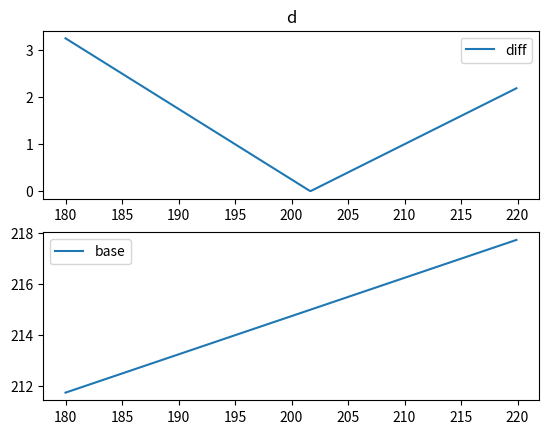

Generate this figure with matplotlib:
# -*- coding: utf-8 -*-
"""
Created on Thu Jul  4 16:01:17 2019

@author: Administrator
"""
import numpy as np
import matplotlib.pyplot as plt 

my_bid       = 215
my_bid_cnt   = 3
op_bid_start = 180
op_bid_end   = 220
op_bid_cnt   = 1
bid_step     = 0.1

my_offer = 215


def calc_base(mb,mbc,opbs,opbe,opbc,bid_step):
    
    x = np.arange(opbs,opbe,bid_step)
    y = (x*opbc +mb*mbc)/(mbc+opbc)
    y = y*0.6 + 88
    
    return x,y

def calc_score(my_offer,base):
    temp = my_offer - base
    for i in range(len(temp)):
        if temp[i]<0:
            temp[i] *= -0.8
    return temp

#def get_base(bids):
#    return np.dot(bid.T[0],bid.T[1])/np.sum(bid.T[1])

x,y = calc_base(my_bid,my_bid_cnt,op_bid_start,op_bid_end,op_bid_cnt,bid_step)
z = calc_score(my_offer,y)

fig = plt.figure()
ax = plt.subplot(211)
ax.plot(x,z,label='diff')
ax.legend()
ax.set_title("d")
bx = plt.subplot(212)
bx.plot(x,y,label='base')
bx.legend()



#print(calc_base(my_bid,my_bid_cnt,op_bid_start,op_bid_end,op_bid_cnt,bid_step))

